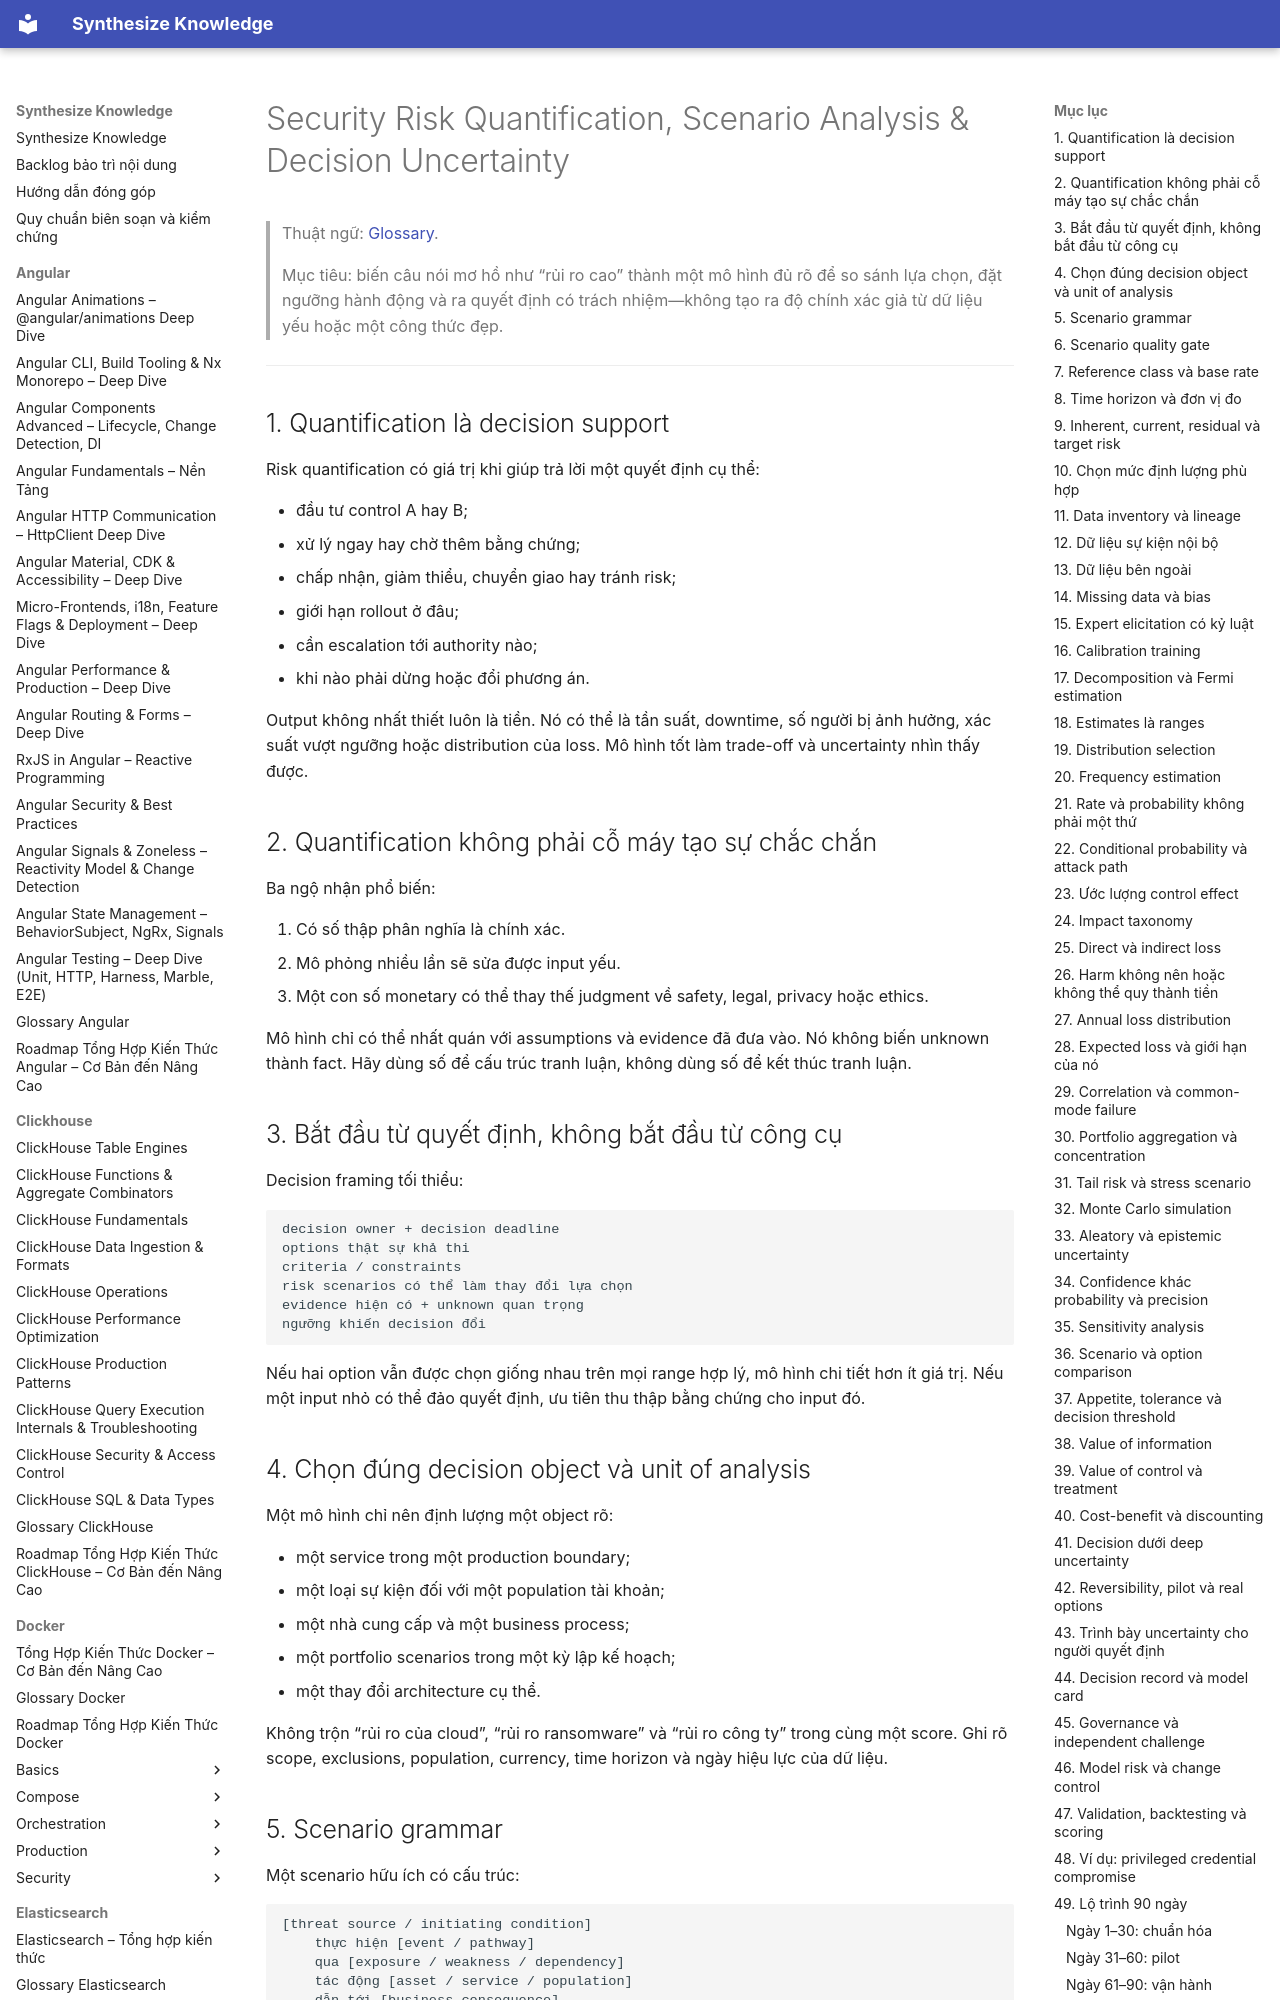

repository: hieutran2811/synthesize_knowledge · page: security/program/security_risk_quantification_scenario_analysis_decision_uncertainty/index.html · generator: mkdocs

---
title: "Security Risk Quantification, Scenario Analysis & Decision Uncertainty"
topic: security
level: mixed
review_status: needs_review
content_updated: 2026-08-03
last_verified: null
version_scope: "unspecified"
source_count: 5
---
# Security Risk Quantification, Scenario Analysis & Decision Uncertainty

> Thuật ngữ: [Glossary](../glossary.md).

> Mục tiêu: biến câu nói mơ hồ như “rủi ro cao” thành một mô hình đủ rõ để so sánh lựa chọn, đặt ngưỡng hành động
> và ra quyết định có trách nhiệm—không tạo ra độ chính xác giả từ dữ liệu yếu hoặc một công thức đẹp.

---

## 1. Quantification là decision support

Risk quantification có giá trị khi giúp trả lời một quyết định cụ thể:

- đầu tư control A hay B;
- xử lý ngay hay chờ thêm bằng chứng;
- chấp nhận, giảm thiểu, chuyển giao hay tránh risk;
- giới hạn rollout ở đâu;
- cần escalation tới authority nào;
- khi nào phải dừng hoặc đổi phương án.

Output không nhất thiết luôn là tiền. Nó có thể là tần suất, downtime, số người bị ảnh hưởng, xác suất vượt ngưỡng
hoặc distribution của loss. Mô hình tốt làm trade-off và uncertainty nhìn thấy được.

## 2. Quantification không phải cỗ máy tạo sự chắc chắn

Ba ngộ nhận phổ biến:

1. Có số thập phân nghĩa là chính xác.
2. Mô phỏng nhiều lần sẽ sửa được input yếu.
3. Một con số monetary có thể thay thế judgment về safety, legal, privacy hoặc ethics.

Mô hình chỉ có thể nhất quán với assumptions và evidence đã đưa vào. Nó không biến unknown thành fact.
Hãy dùng số để cấu trúc tranh luận, không dùng số để kết thúc tranh luận.

## 3. Bắt đầu từ quyết định, không bắt đầu từ công cụ

Decision framing tối thiểu:

```text
decision owner + decision deadline
options thật sự khả thi
criteria / constraints
risk scenarios có thể làm thay đổi lựa chọn
evidence hiện có + unknown quan trọng
ngưỡng khiến decision đổi
```

Nếu hai option vẫn được chọn giống nhau trên mọi range hợp lý, mô hình chi tiết hơn ít giá trị.
Nếu một input nhỏ có thể đảo quyết định, ưu tiên thu thập bằng chứng cho input đó.

## 4. Chọn đúng decision object và unit of analysis

Một mô hình chỉ nên định lượng một object rõ:

- một service trong một production boundary;
- một loại sự kiện đối với một population tài khoản;
- một nhà cung cấp và một business process;
- một portfolio scenarios trong một kỳ lập kế hoạch;
- một thay đổi architecture cụ thể.

Không trộn “rủi ro của cloud”, “rủi ro ransomware” và “rủi ro công ty” trong cùng một score.
Ghi rõ scope, exclusions, population, currency, time horizon và ngày hiệu lực của dữ liệu.
